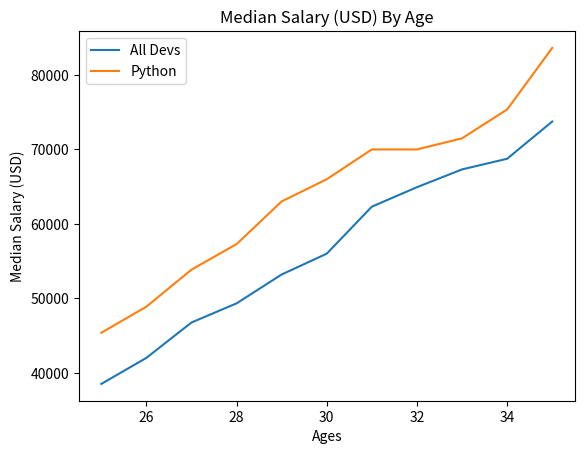

Source code (Python):
from matplotlib import pyplot as plt

ages_x = [25,26,27,28,29,30,31,32,33,34,35]
dev_y = [38496, 42000, 46752, 49320, 53200, 56000, 62316, 64928, 67317, 68748, 73752]

plt.plot(ages_x, dev_y, label='All Devs')

# Median Python Developer Salaries by Age
py_dev_y = [45372, 48876, 53850, 57287, 63016,
            65998, 70003, 70000, 71496, 75370, 83640]
plt.plot(ages_x,py_dev_y, label='Python')

# Title
plt.title("Median Salary (USD) By Age")

# Axis Labels
plt.xlabel("Ages")
plt.ylabel("Median Salary (USD)")

# Add a Legend
#plt.legend(["All Devs", "Py Devs"])
# or
plt.legend()
plt.show()